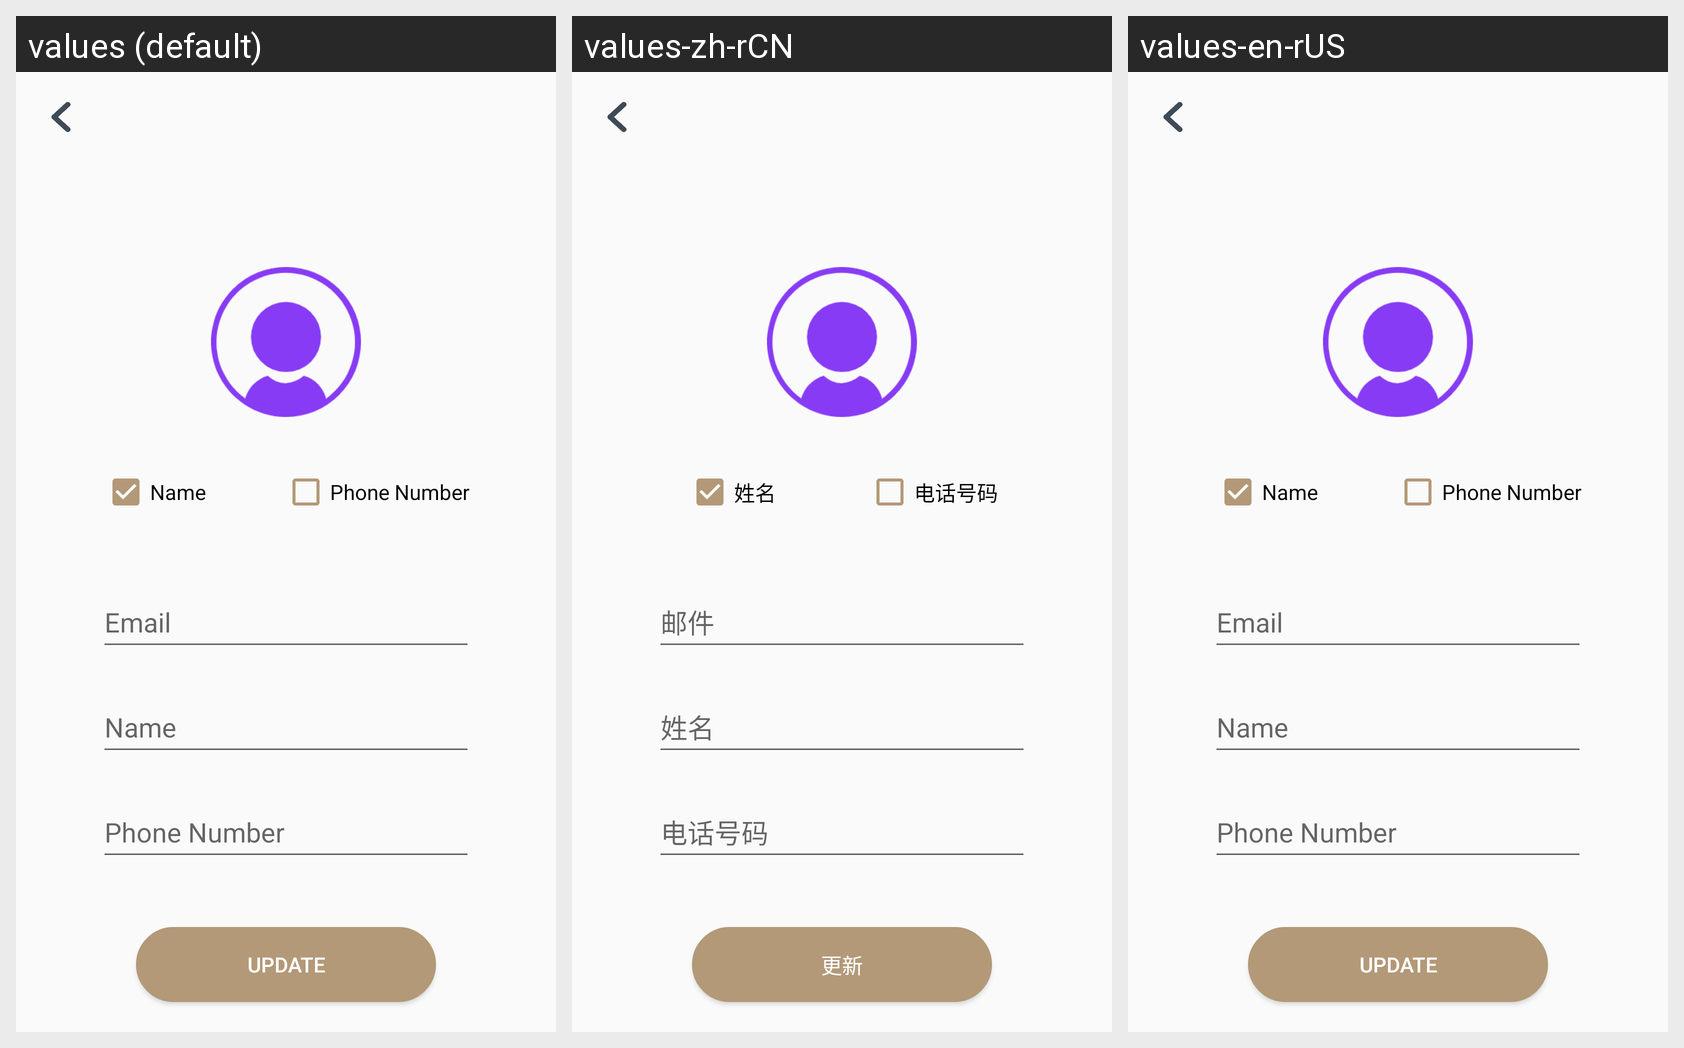

The same Android screen rendered under several of its app's locales, left to right. List the strings drawn on it with the default value and each locale's translation.
Android screen res/layout/activity_update_user.xml rendered under 3 locales, left to right: values (default), values-zh-rCN, values-en-rUS. Device: Nexus 5 (rendered at 1080×1920; each locale shown at half size, 540×960, under a caption strip naming it); theme Theme.Parking.
Strings drawn on this screen, with the default value and each locale's value (text and hints the layout hard-codes, and strings that could not be matched under every locale, appear in the picture but are not listed):

name
  values: Name
  values-zh-rCN: 姓名
  values-en-rUS: Name

phoneNum
  values: Phone Number
  values-zh-rCN: 电话号码
  values-en-rUS: Phone Number

eamil
  values: Email
  values-zh-rCN: 邮件
  values-en-rUS: Email

update
  values: update
  values-zh-rCN: 更新
  values-en-rUS: update
